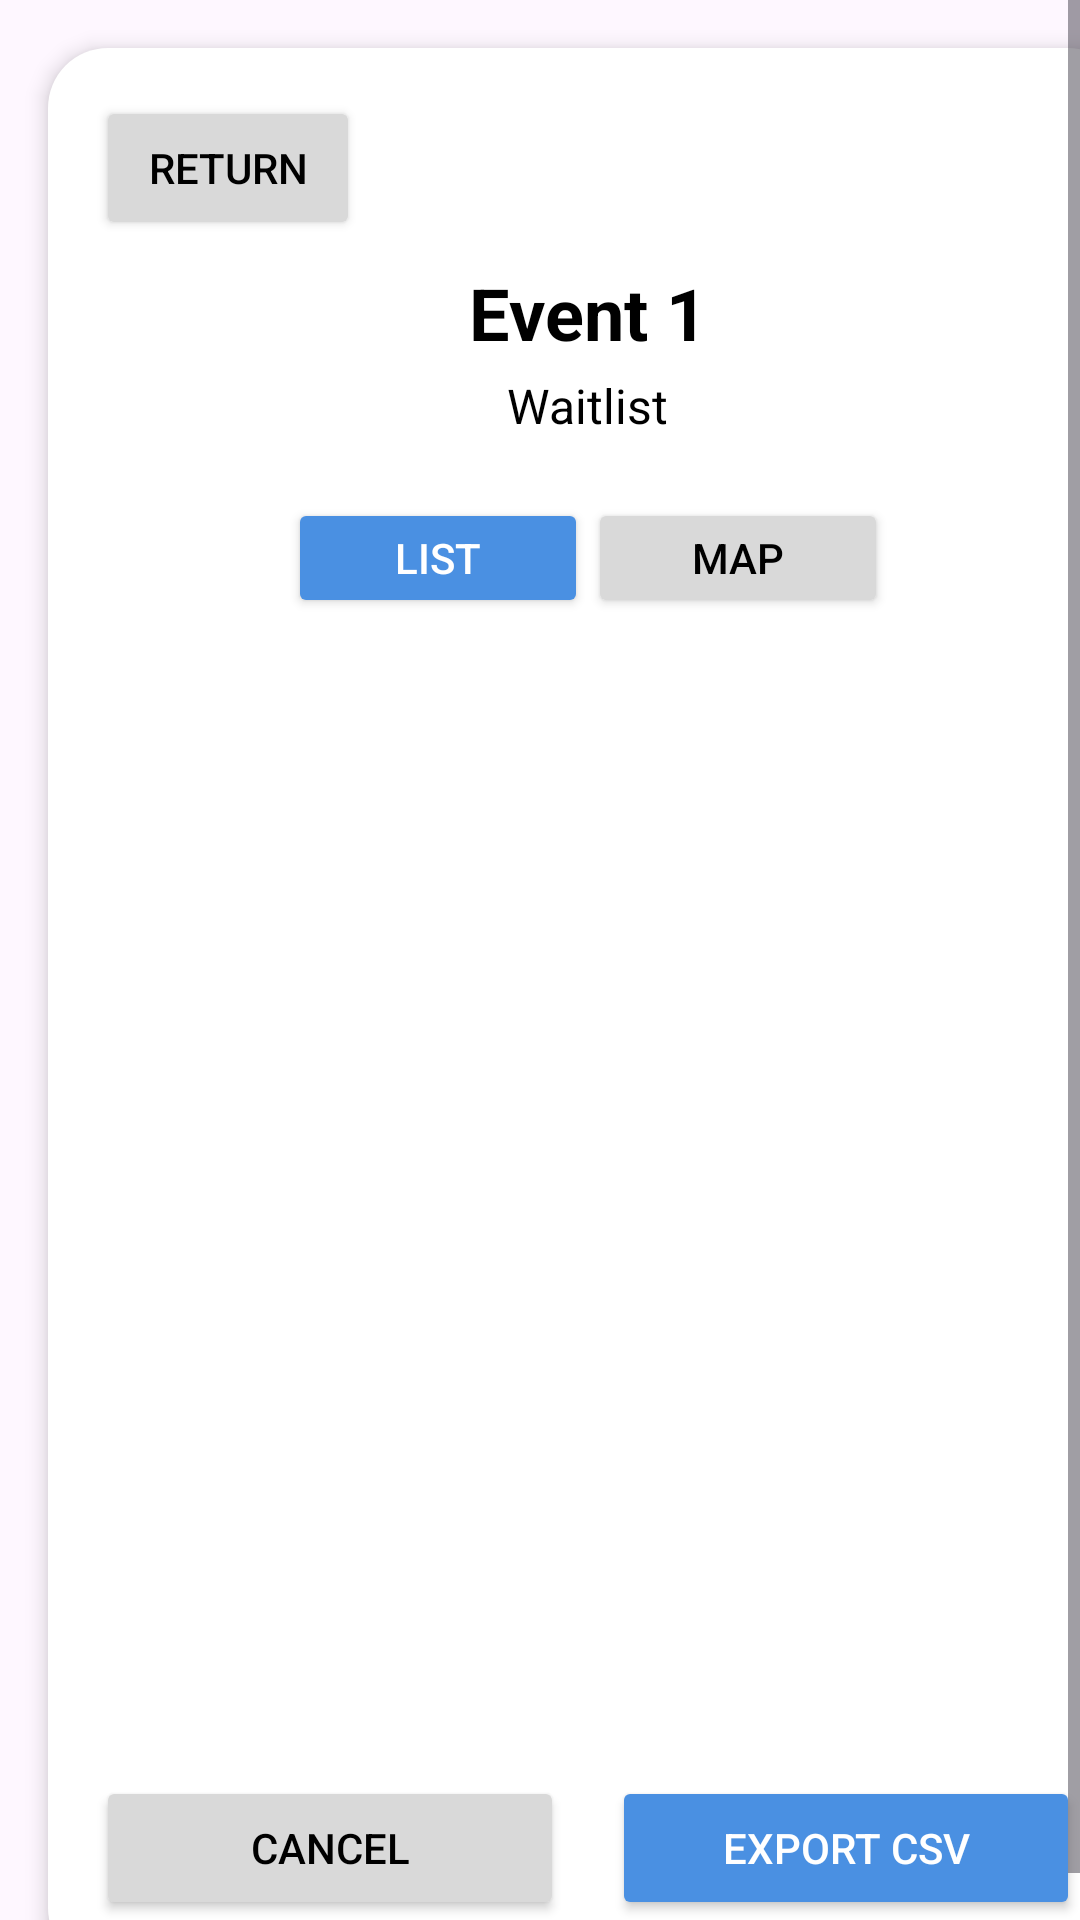

Layout XML and referenced resources for this Android screen:
<!-- AndroidManifest.xml: application theme Theme.EventLotto -->
<!-- res/layout/fragment_entrants_list.xml -->
<?xml version="1.0" encoding="utf-8"?>
<ScrollView xmlns:android="http://schemas.android.com/apk/res/android"
    android:layout_width="match_parent"
    android:layout_height="match_parent"
    android:background="@android:color/transparent"
    android:fillViewport="true">

    <LinearLayout
        android:layout_width="match_parent"
        android:layout_height="wrap_content"
        android:layout_margin="16dp"
        android:background="@drawable/tab_indicator_rounded"
        android:orientation="vertical"
        android:padding="16dp"
        android:elevation="4dp">

        
        <LinearLayout
            android:layout_width="match_parent"
            android:layout_height="wrap_content"
            android:orientation="horizontal"
            android:gravity="start">

            <Button
                android:id="@+id/returnButton"
                android:layout_width="wrap_content"
                android:layout_height="wrap_content"
                android:text="Return"
                android:backgroundTint="#D9D9D9"
                android:textColor="@android:color/black"
                android:textSize="14sp"
                android:paddingStart="16dp"
                android:paddingEnd="16dp" />
        </LinearLayout>

        
        <LinearLayout
            android:layout_width="match_parent"
            android:layout_height="wrap_content"
            android:orientation="vertical"
            android:gravity="center"
            android:layout_marginTop="8dp">

            <TextView
                android:id="@+id/entrantsTitle"
                android:layout_width="wrap_content"
                android:layout_height="wrap_content"
                android:text="Event 1"
                android:textStyle="bold"
                android:textSize="24sp"
                android:textColor="@color/black"
                android:layout_marginBottom="4dp"/>

            <TextView
                android:id="@+id/entrantsSubtitle"
                android:layout_width="wrap_content"
                android:layout_height="wrap_content"
                android:text="Waitlist"
                android:textSize="16sp"
                android:textColor="@color/black"
                android:layout_marginBottom="16dp"/>

            
            <LinearLayout
                android:layout_width="wrap_content"
                android:layout_height="wrap_content"
                android:orientation="horizontal"
                android:background="@drawable/tab_indicator_rounded"
                android:padding="4dp">

                <Button
                    android:id="@+id/listTabButton"
                    android:layout_width="100dp"
                    android:layout_height="40dp"
                    android:text="List"
                    android:textSize="14sp"
                    android:backgroundTint="#4A90E2"
                    android:textColor="@android:color/white" />

                <Button
                    android:id="@+id/mapTabButton"
                    android:layout_width="100dp"
                    android:layout_height="40dp"
                    android:text="Map"
                    android:textSize="14sp"
                    android:backgroundTint="#D9D9D9"
                    android:textColor="@android:color/black" />
            </LinearLayout>
        </LinearLayout>

        
        <FrameLayout
            android:layout_width="match_parent"
            android:layout_height="0dp"
            android:layout_weight="1"
            android:layout_marginTop="16dp">

            
            <androidx.recyclerview.widget.RecyclerView
                android:id="@+id/entrantsRecycler"
                android:layout_width="match_parent"
                android:layout_height="wrap_content"
                android:nestedScrollingEnabled="false"
                android:visibility="visible" />

            
            <FrameLayout
                android:id="@+id/mapContainer"
                android:layout_width="match_parent"
                android:layout_height="400dp"
                android:visibility="gone">

                <com.google.android.gms.maps.MapView
                    android:id="@+id/mapView"
                    android:layout_width="match_parent"
                    android:layout_height="match_parent" />
            </FrameLayout>
        </FrameLayout>

        
        <LinearLayout
            android:layout_width="match_parent"
            android:layout_height="wrap_content"
            android:orientation="horizontal"
            android:gravity="center"
            android:layout_marginTop="16dp">

            <Button
                android:id="@+id/cancelButton"
                android:layout_width="0dp"
                android:layout_weight="1"
                android:layout_height="wrap_content"
                android:text="Cancel"
                android:backgroundTint="#D9D9D9"
                android:textColor="@android:color/black"
                android:layout_marginEnd="8dp" />

            <Button
                android:id="@+id/exportCsvButton"
                android:layout_width="0dp"
                android:layout_weight="1"
                android:layout_height="wrap_content"
                android:text="Export CSV"
                android:backgroundTint="#4A90E2"
                android:textColor="@android:color/white"
                android:layout_marginStart="8dp" />
        </LinearLayout>

    </LinearLayout>

</ScrollView>
<!-- resources referenced by this layout -->
<resources>
  <color name="black">#FF000000</color>
  <!-- drawable tab_indicator_rounded (drawable) -->
  <?xml version="1.0" encoding="utf-8"?>
  <shape xmlns:android="http://schemas.android.com/apk/res/android"
      android:shape="rectangle">
      <solid android:color="#FFFFFFFF" />
      <corners android:radius="20dp" />
  </shape>
  <style name="Theme.EventLotto" parent="Base.Theme.EventLotto" />
  <style name="Base.Theme.EventLotto" parent="Theme.Material3.DayNight.NoActionBar">
          
          
      </style>
</resources>
